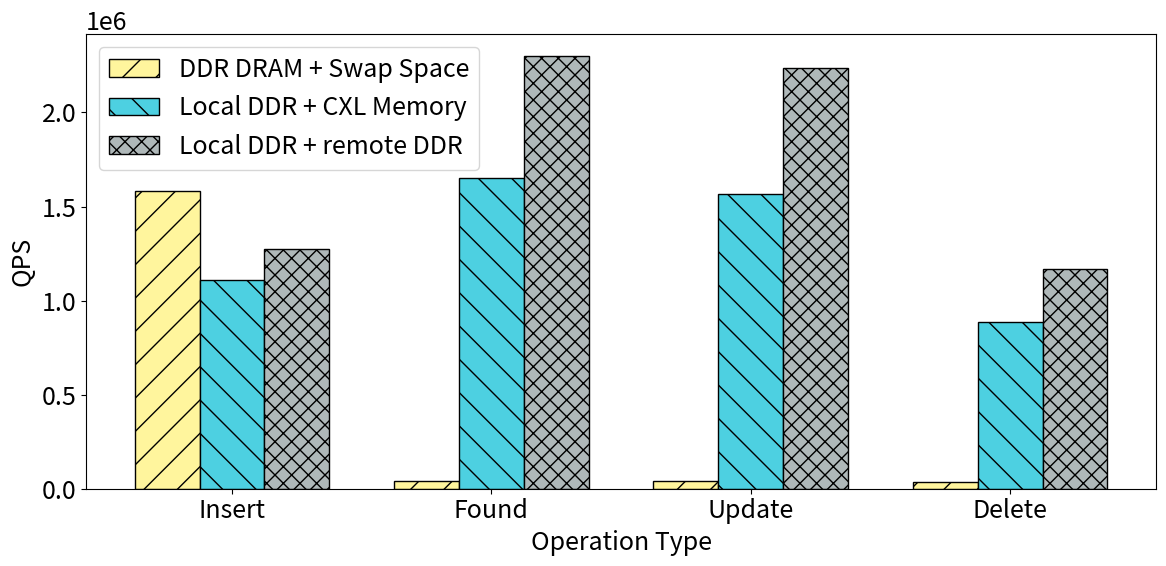

Recreate this plot in Python.
import matplotlib.pyplot as plt

# 数据
labels = ['Insert', 'Found', 'Update', 'Delete']
cxl_dram_hybrid_qps = [1.10779e+06, 1.65306e+06, 1.56434e+06, 885108]
dram_swap_qps = [1.58165e+06, 43271.8, 41481.6, 37318]
cxl_numa_hybrid_qps = [1.27237e+06, 2.30109e+06, 2.23605e+06, 1.16602e+06]
colors = [ '#FFF59D', '#4DD0E1','#AFB8B9']
x = range(len(labels))
patterns = ['/', '\\', 'xx', 'x', '\\\\', '//', '+', '..', '++']
plt.rcParams.update({'font.size': 18})
# 绘制柱状图
fig, ax = plt.subplots(figsize=(12, 6))  # 设置图形大小为宽10英寸，高6英寸
bar_width = 0.25
bar1 = ax.bar(x, dram_swap_qps, bar_width, label='DDR DRAM + Swap Space', color=colors[0], zorder=2,edgecolor='black',hatch=patterns[0])
bar2 = ax.bar([i + bar_width for i in x], cxl_dram_hybrid_qps, bar_width, label='Local DDR + CXL Memory', color=colors[1], zorder=2, edgecolor='black',hatch=patterns[1])
bar3 = ax.bar([i + bar_width*2 for i in x], cxl_numa_hybrid_qps, bar_width, label='Local DDR + remote DDR', color=colors[2], zorder=2,edgecolor='black',hatch=patterns[2])

# 添加标签、标题和图例
ax.set_xlabel('Operation Type')
ax.set_ylabel('QPS')
# ax.set_title('Viper QPS for different operations in different configurations')
ax.set_xticks([i + bar_width for i in x])
ax.set_xticklabels(labels)
ax.legend(loc='upper left')

# 设置图例位置
# ax.legend(loc='upper right')

# 添加数据标签
# def autolabel(bars):
#     for bar in bars:
#         height = bar.get_height()
#         ax.annotate(f'{height:.2e}', xy=(bar.get_x() + bar.get_width() / 2, height),
#                     xytext=(0, 0), textcoords="offset points", ha='center', va='bottom')

# autolabel(bar1)
# autolabel(bar2)
# autolabel(bar3)

# 显示网格线
# ax.grid(axis='y', zorder=1)

# 显示图形
plt.tight_layout()
plt.show()
# plt.savefig('viper_hybrid.pdf', bbox_inches='tight')